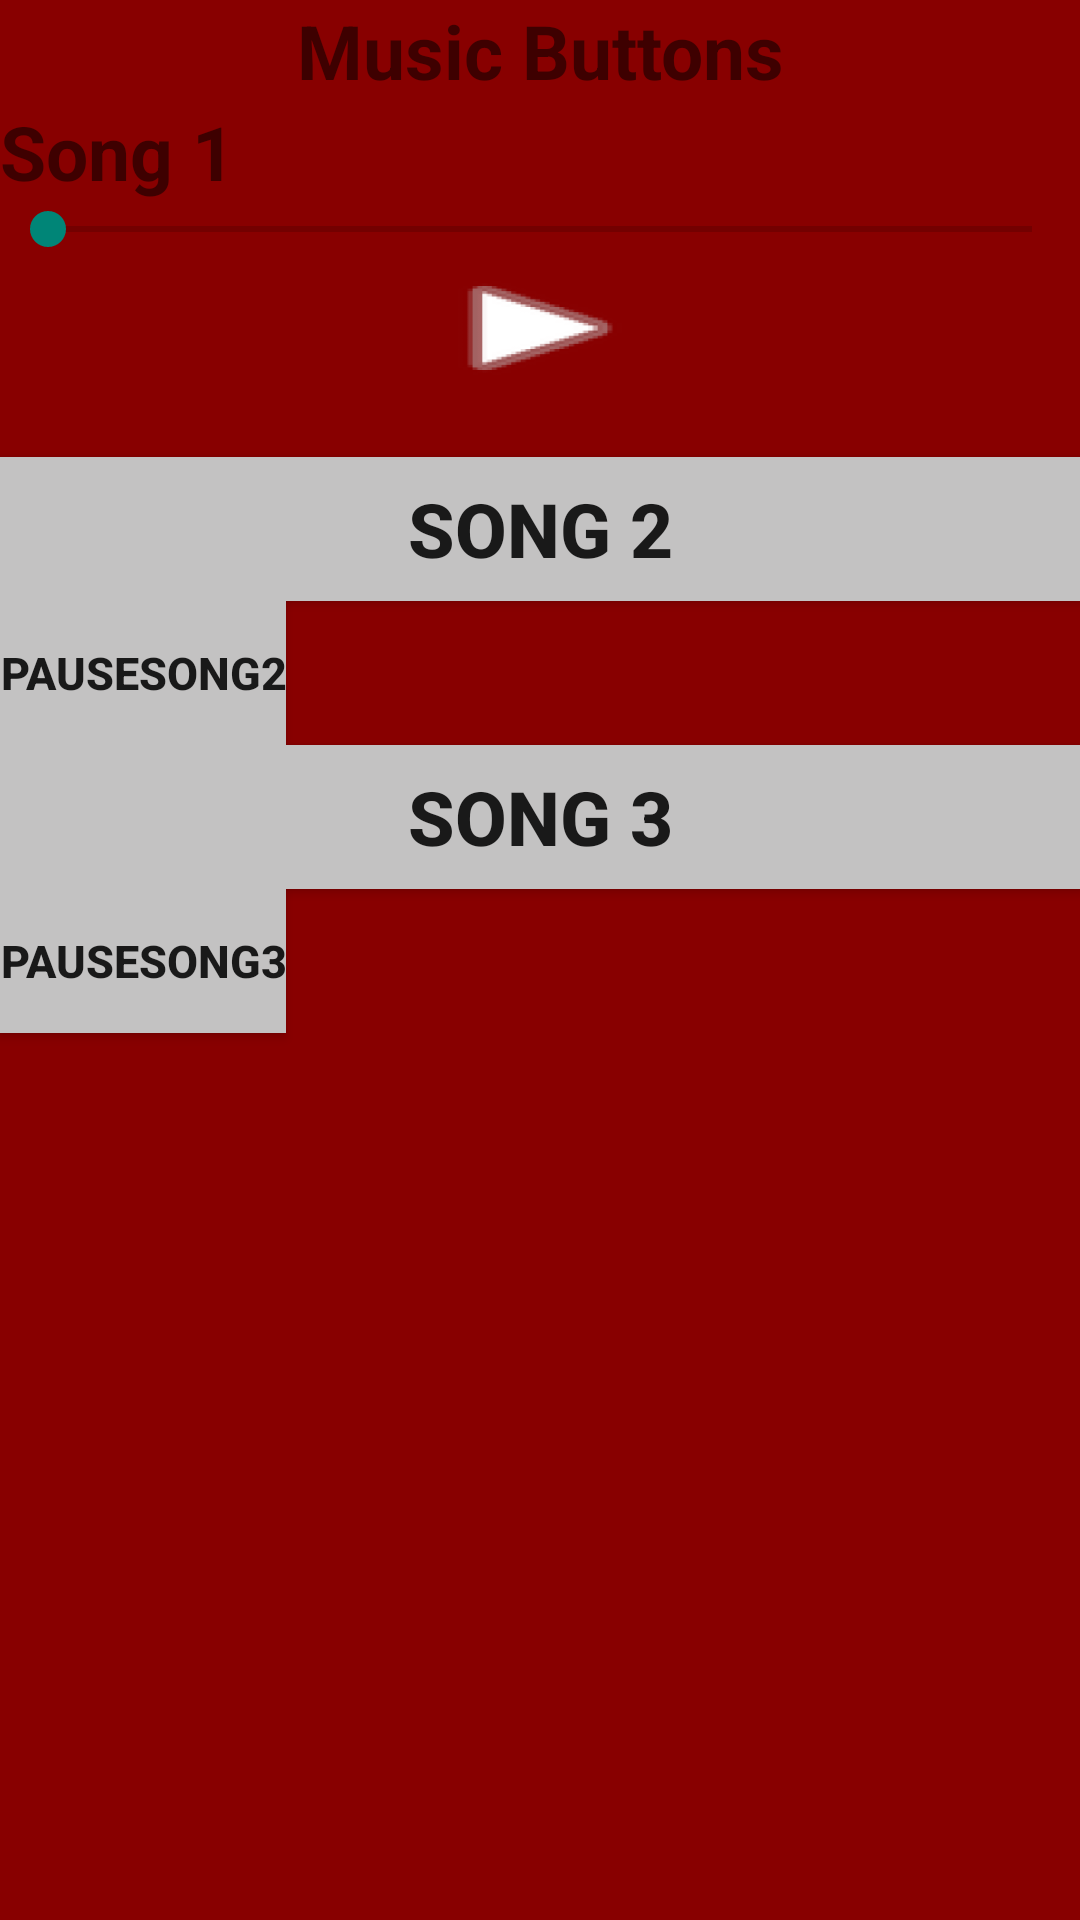

Android layout source for this screen:
<!-- AndroidManifest.xml: application theme AppTheme -->
<!-- res/layout/music.xml -->
<?xml version="1.0" encoding="utf-8"?>
<LinearLayout
    xmlns:android="http://schemas.android.com/apk/res/android"
    android:orientation="vertical"
    android:layout_width="fill_parent"
    android:layout_height="fill_parent"
    android:background="#ff880000">
    <TextView
        android:text="Music Buttons"
        android:gravity="center"
        android:textStyle="bold"
        android:textSize="25dp"
        android:layout_width="fill_parent"
        android:layout_height="wrap_content"/>

    <TextView
        android:id="@+id/Song1"
        android:text="Song 1"
        android:textStyle="bold"
        android:textSize="25dp"
        android:layout_width="wrap_content"
        android:layout_height="wrap_content" />


    


    <SeekBar
        android:layout_width="match_parent"
        android:layout_height="wrap_content"
        android:id="@+id/seek_Bar1" />

    <ToggleButton
        android:layout_width="wrap_content"
        android:layout_height="wrap_content"
        android:text="New ToggleButton"
        android:id="@+id/media_control"
        android:layout_gravity="center_horizontal"
        style="@style/toggleButton"
        android:background="@drawable/ic_toggle_bg"
        />
    <TextView
        android:id="@+id/mediaTime"
        android:layout_height="wrap_content"
        android:layout_width="wrap_content"
        android:layout_gravity="center_horizontal" />

    <Button
        android:id="@+id/Song2"
        android:text="Song 2"
        android:textStyle="bold"
        android:textSize="25dp"
        android:layout_width="fill_parent"
        android:layout_height="wrap_content"
        android:background="#ffc3c2c2"
        />

    <Button
        android:id="@+id/Song2a"
        android:text="PauseSong2"
        android:textStyle="bold"
        android:textSize="15dp"
        android:layout_width="wrap_content"
        android:layout_height="wrap_content"
        android:background="#ffc3c2c2"
        />


    <Button android:text="Song 3"
        android:textStyle="bold"
        android:id="@+id/Song3"
        android:textSize="25dp"
        android:layout_width="fill_parent"
        android:layout_height="wrap_content"
        android:background="#ffc3c2c2"
        />

    <Button
        android:id="@+id/Song3a"
        android:text="PauseSong3"
        android:textStyle="bold"
        android:textSize="15dp"
        android:layout_width="wrap_content"
        android:layout_height="wrap_content"
        android:background="#ffc3c2c2"
        />

</LinearLayout>
<!-- resources referenced by this layout -->
<resources>
  <!-- drawable ic_toggle_bg (drawable) -->
  <?xml version="1.0" encoding="utf-8"?>
  <layer-list xmlns:android="http://schemas.android.com/apk/res/android">
      <item android:id="@android:id/background" android:drawable="@android:color/transparent"/>
      <item android:id="@android:id/toggle" android:drawable="@drawable/ic_toggle"/>
  </layer-list>
  <!-- mipmap ic_media_pause: png bitmap (mipmap-xxxhdpi, 1712 bytes) -->
  <style name="toggleButton" parent="android:Theme.Light">
          <item name="android:buttonStyleToggle">@style/Widget.Button.Toggle</item>
          <item name="android:textOn" />
          <item name="android:textOff" />
      </style>
  <style name="AppTheme" parent="Theme.AppCompat.Light.DarkActionBar">
          
      </style>
      /&gt;
  <!-- drawable ic_toggle (drawable) -->
  <?xml version="1.0" encoding="utf-8"?>
  <selector xmlns:android="http://schemas.android.com/apk/res/android">
      <item
          android:state_checked="false"
          android:drawable="@mipmap/ic_media_play" />
      <item
          android:state_checked="true"
          android:drawable="@mipmap/ic_media_pause" />
  </selector>
  <style name="Widget.Button.Toggle" parent="android:Widget">
          <item name="android:background">@drawable/ic_toggle_bg</item>
          <item name="android:disabledAlpha">?android:attr/disabledAlpha</item>
      </style>
</resources>
